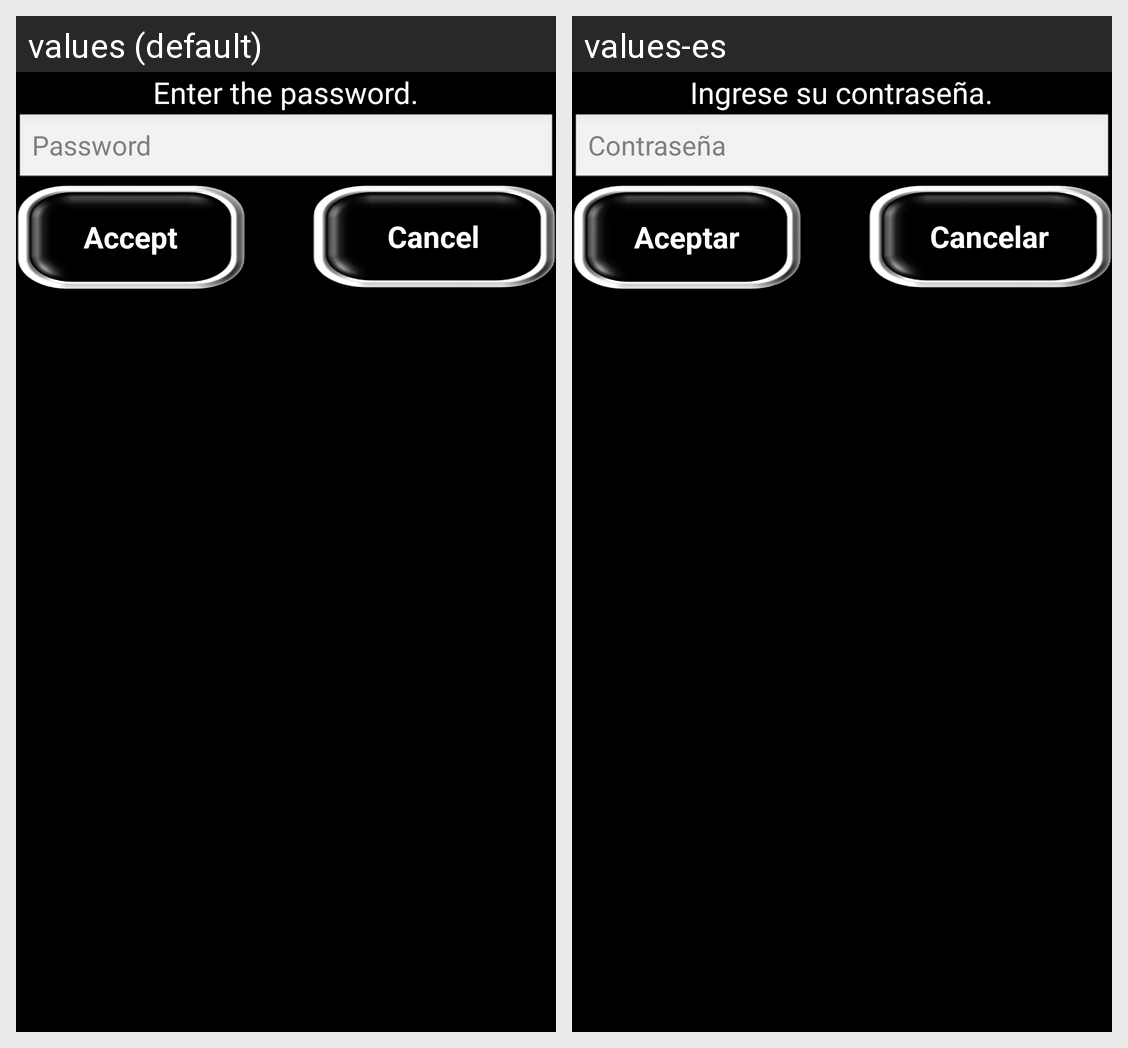

This grid shows one Android layout under two languages. Give, for every string resource on the screen, its name, the default text and each shown locale's text.
Android screen res/layout/validate_password.xml rendered under 2 locales, left to right: values (default), values-es. Device: Nexus 5 (rendered at 1080×1920; each locale shown at half size, 540×960, under a caption strip naming it); theme app_style.
Strings drawn on this screen, with the default value and each locale's value (text and hints the layout hard-codes, and strings that could not be matched under every locale, appear in the picture but are not listed):

verifyPassword
  values: Enter the password.
  values-es: Ingrese su contraseña.

passwordHint
  values: Password
  values-es: Contraseña

acceptButton
  values: Accept
  values-es: Aceptar

cancelButton
  values: Cancel
  values-es: Cancelar
